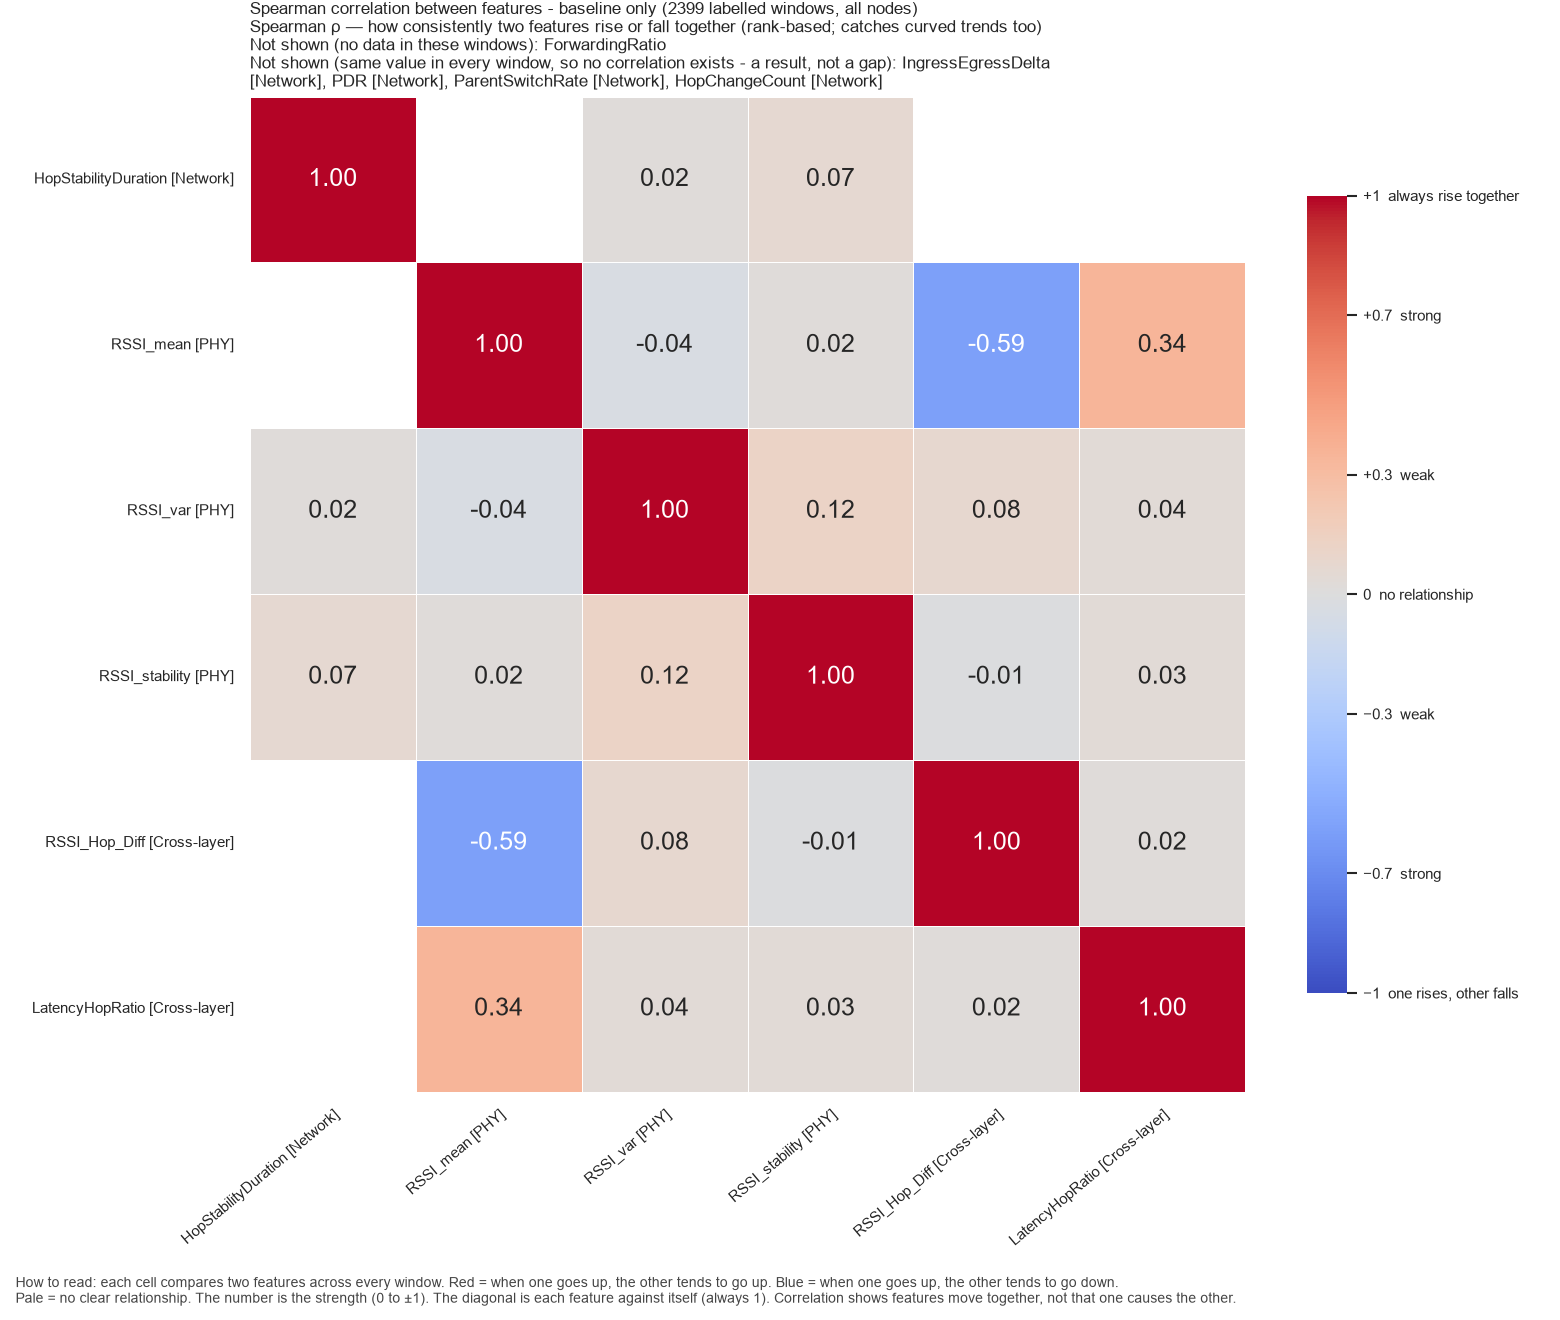

The data file committed next to this chart (first rows):
, HopStabilityDuration, RSSI_mean, RSSI_var, RSSI_stability, RSSI_Hop_Diff, LatencyHopRatio
HopStabilityDuration, 1.0, , 0.01946, 0.06774, , 
RSSI_mean, , 1.0, -0.03886, 0.02196, -0.5909, 0.3442
RSSI_var, 0.01946, -0.03886, 1.0, 0.1246, 0.07527, 0.03502
RSSI_stability, 0.06774, 0.02196, 0.1246, 1.0, -0.01499, 0.03299
RSSI_Hop_Diff, , -0.5909, 0.07527, -0.01499, 1.0, 0.02183
LatencyHopRatio, , 0.3442, 0.03502, 0.03299, 0.02183, 1.0
